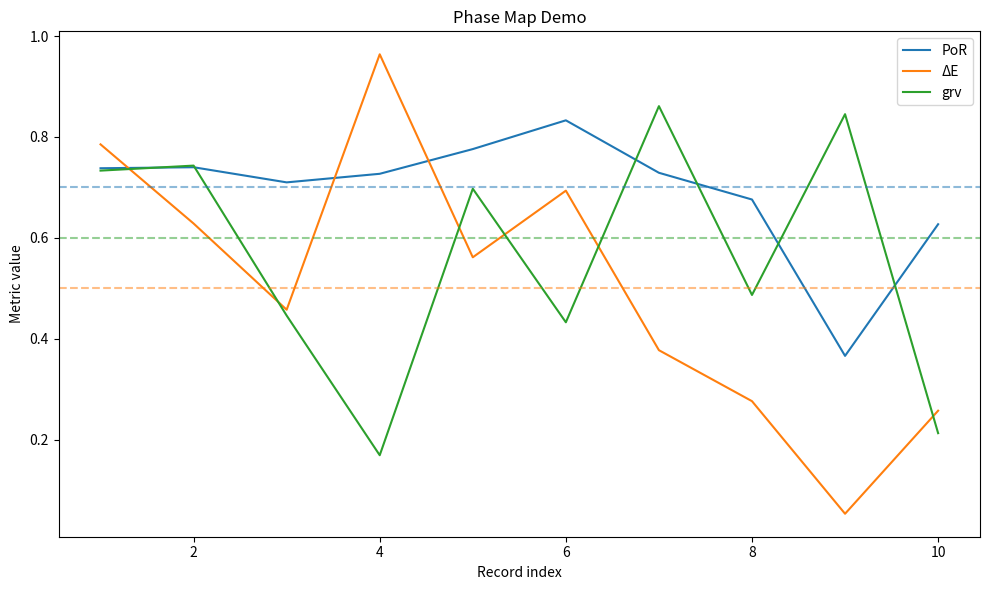

The matplotlib source for this figure:
"""Simple demo generating and plotting PoR, ΔE, and grv metrics.

This script creates a small in-memory history of metric values and plots them
using ``matplotlib``. It can be run directly for a quick visualisation::

    python phase_map_demo.py

The output shows timestamps with corresponding metric values followed by a
simple line plot. Horizontal dashed lines mark example good/poor thresholds for
PoR, ΔE, and grv.
"""

from __future__ import annotations

import datetime
import random
import time
from dataclasses import dataclass
from typing import List

import matplotlib.pyplot as plt


@dataclass
class MetricRecord:
    """Container for a single metric snapshot."""

    timestamp: float
    por: float
    delta_e: float
    grv: float


def generate_dummy_records(n: int = 10) -> List[MetricRecord]:
    """Return ``n`` metric records with randomised values."""
    records: List[MetricRecord] = []
    for i in range(n):
        delta_e = random.uniform(0.0, 1.0)
        novelty = random.uniform(0.5, 1.0)
        por = round(0.6 * novelty + 0.4 * delta_e, 3)
        grv = random.uniform(0.0, 1.0)
        records.append(MetricRecord(time.time() + i, por, delta_e, grv))
    return records


def plot_records(records: List[MetricRecord]) -> None:
    """Plot PoR, ΔE and grv metrics on an indexed timeline."""
    indices = list(range(1, len(records) + 1))
    por_values = [r.por for r in records]
    delta_e_values = [r.delta_e for r in records]
    grv_values = [r.grv for r in records]

    plt.figure(figsize=(10, 6))
    plt.plot(indices, por_values, label="PoR")
    plt.plot(indices, delta_e_values, label="ΔE")
    plt.plot(indices, grv_values, label="grv")

    # Hard-coded thresholds for demonstration
    POR_THRESHOLD = 0.7
    DELTA_E_THRESHOLD = 0.5
    GRV_THRESHOLD = 0.6

    plt.axhline(POR_THRESHOLD, color="C0", linestyle="--", alpha=0.5)
    plt.axhline(DELTA_E_THRESHOLD, color="C1", linestyle="--", alpha=0.5)
    plt.axhline(GRV_THRESHOLD, color="C2", linestyle="--", alpha=0.5)

    plt.xlabel("Record index")
    plt.ylabel("Metric value")
    plt.title("Phase Map Demo")
    plt.legend()
    plt.tight_layout()
    plt.show()


def main() -> None:
    """Generate demo records and display them."""
    records = generate_dummy_records()
    for r in records:
        ts = datetime.datetime.fromtimestamp(r.timestamp).isoformat(timespec="seconds")
        comment_parts = []
        if r.por > 0.6:
            comment_parts.append("照合成功")
        elif r.por >= 0.4:
            comment_parts.append("PoRやや低め")
        else:
            comment_parts.append("照合失敗")

        if r.delta_e < 0.2:
            comment_parts.append("ΔE安定")
        elif r.delta_e <= 0.5:
            comment_parts.append("ΔE変化あり")
        else:
            comment_parts.append("ΔE大きな変化")

        if r.grv > 0.7:
            comment_parts.append("高難度")
        elif r.grv >= 0.4:
            comment_parts.append("平均難度")
        else:
            comment_parts.append("低難度")

        comment = " / ".join(comment_parts)
        print(
            f"{ts} | PoR: {r.por:.3f} | ΔE: {r.delta_e:.3f} | grv: {r.grv:.3f} -> {comment}"
        )
    plot_records(records)


if __name__ == "__main__":
    main()
